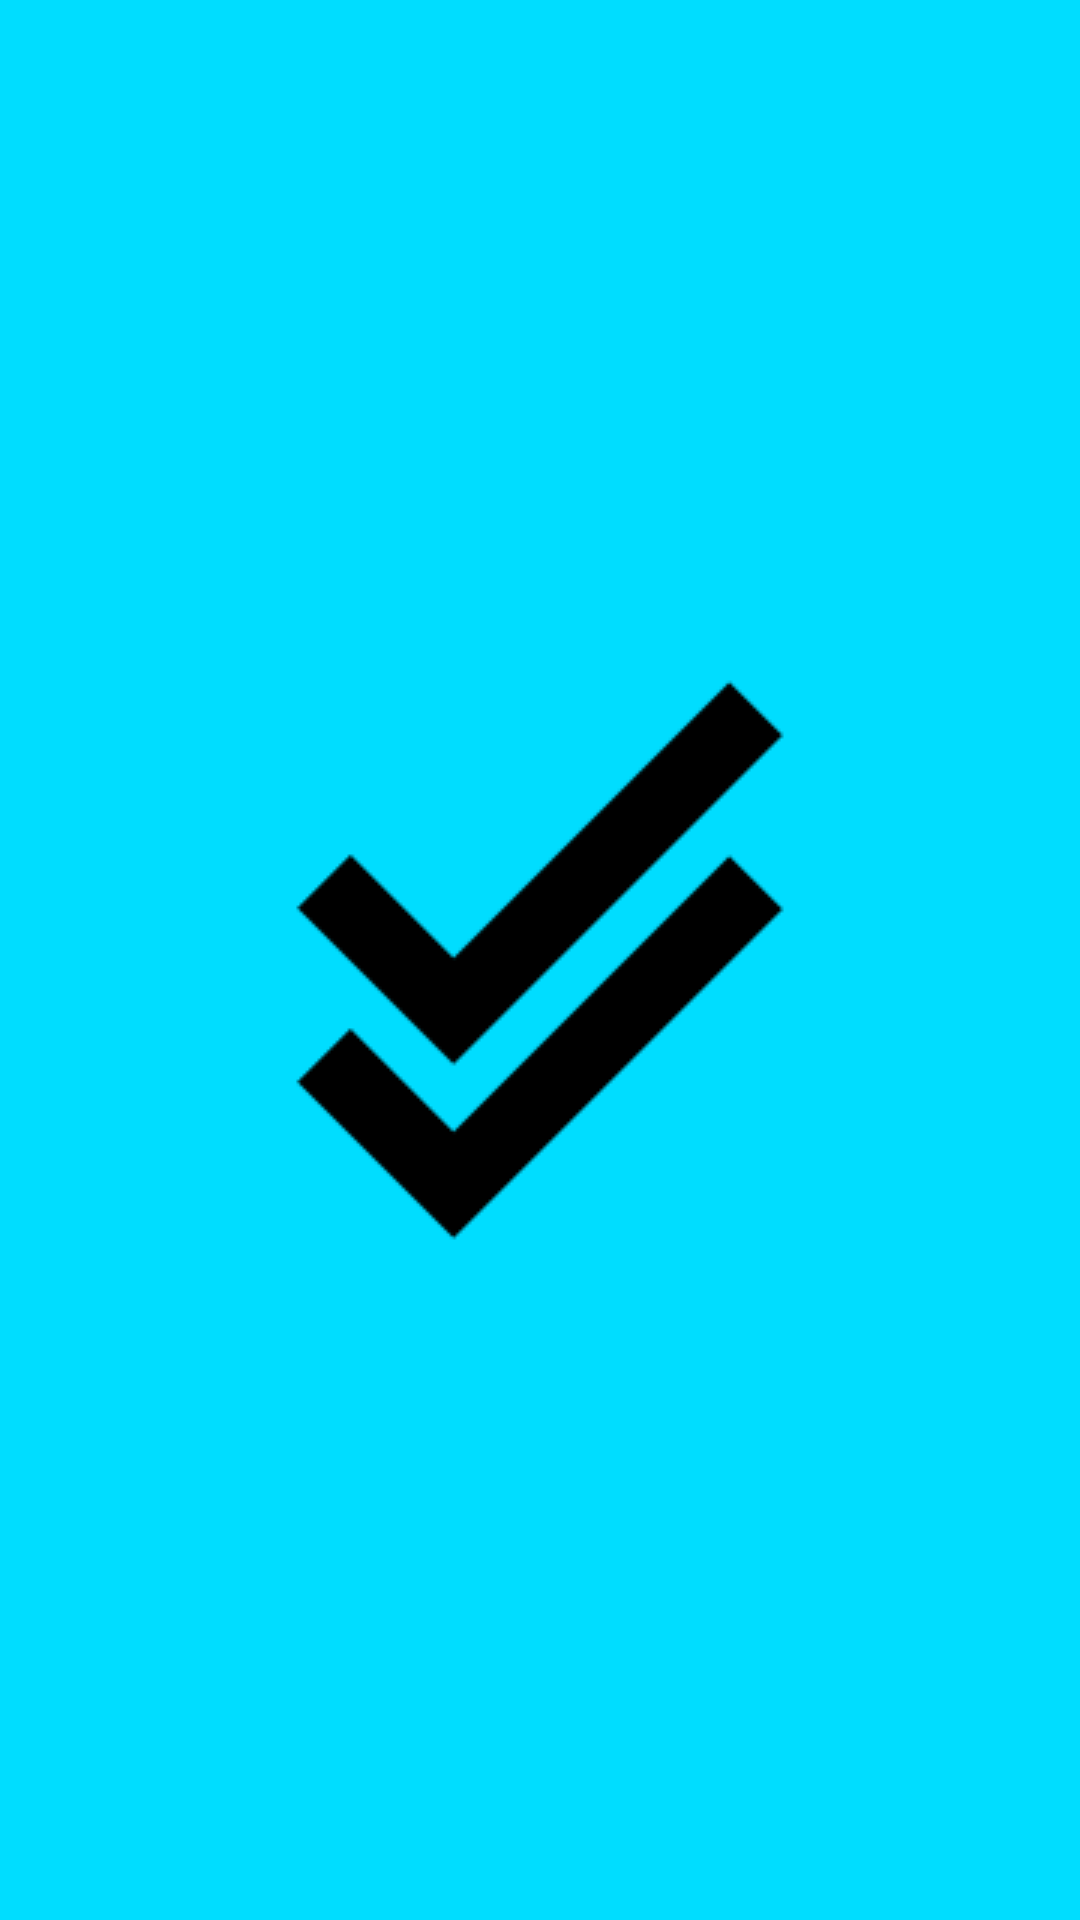

Layout XML and referenced resources for this Android screen:
<!-- AndroidManifest.xml: application theme Theme.YapilacaklarListesi -->
<!-- res/layout/activity_splash.xml -->
<?xml version="1.0" encoding="utf-8"?>
<RelativeLayout xmlns:android="http://schemas.android.com/apk/res/android"
    xmlns:app="http://schemas.android.com/apk/res-auto"
    xmlns:tools="http://schemas.android.com/tools"
    android:layout_width="match_parent"
    android:layout_height="match_parent"
    android:background="@android:color/holo_blue_bright"
    tools:context=".SplashActivity">

    <com.google.android.material.imageview.ShapeableImageView
        android:layout_width="200dp"
        android:layout_height="200dp"
        android:src="@drawable/icon"
        android:layout_centerInParent="true"/>

</RelativeLayout>
<!-- resources referenced by this layout -->
<resources>
  <!-- drawable icon: png bitmap (drawable, 1668 bytes) -->
  <style name="Theme.YapilacaklarListesi" parent="Theme.MaterialComponents.DayNight.DarkActionBar">
          
          <item name="colorPrimary">@color/purple_500</item>
          <item name="colorPrimaryVariant">@color/purple_700</item>
          <item name="colorOnPrimary">@color/white</item>
          
          <item name="colorSecondary">@color/teal_200</item>
          <item name="colorSecondaryVariant">@color/teal_700</item>
          <item name="colorOnSecondary">@color/black</item>
          
          <item name="android:statusBarColor" tools:targetApi="l">?attr/colorPrimaryVariant</item>
          
      </style>
  <color name="purple_500">#FF6200EE</color>
  <color name="purple_700">#FF3700B3</color>
  <color name="white">#FFFFFFFF</color>
  <color name="teal_200">#FF03DAC5</color>
  <color name="teal_700">#FF018786</color>
  <color name="black">#FF000000</color>
</resources>
